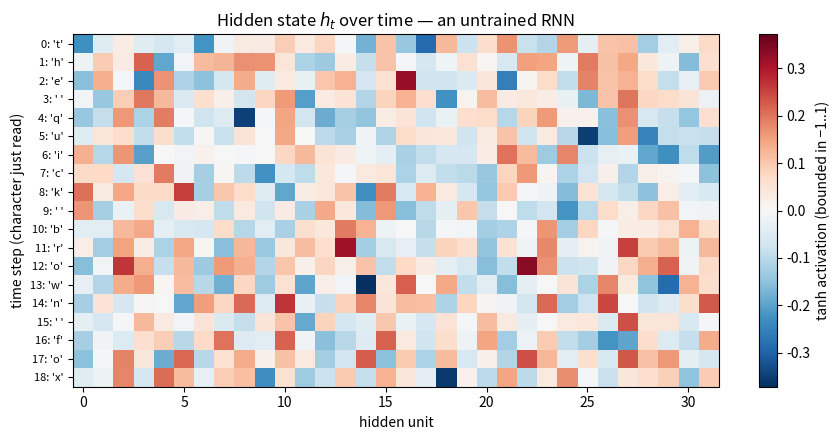
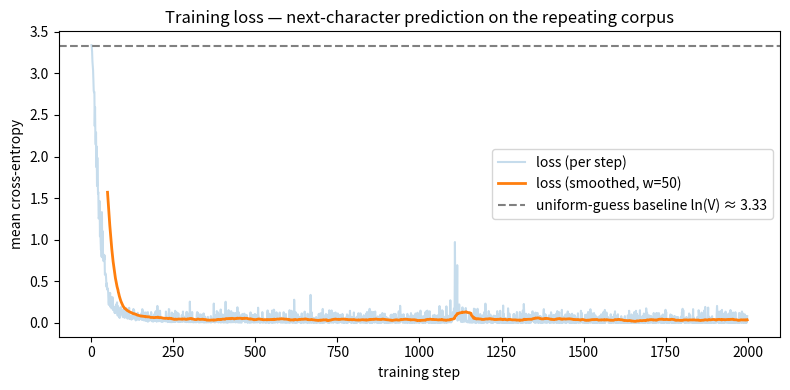

Source code (Python) for these figures, in order:
# ============================================================
# Config — every knob you might want to turn lives here
# ============================================================
import numpy as np
import matplotlib.pyplot as plt

SEED        = 42
HIDDEN_SIZE = 32      # number of units in the hidden state h_t
SEQ_LEN     = 25      # characters per training window
STEPS       = 2000    # training iterations
LR          = 0.01    # Adam learning rate
CLIP        = 5.0     # gradient-norm clipping threshold
REPEATS     = 10      # how many times the phrase repeats in the corpus

np.random.seed(SEED)

def one_hot(i, n):
    """One-hot vector of length n with a 1 at position i."""
    v = np.zeros(n)
    v[i] = 1.0
    return v

def softmax(logits):
    """Numerically stable softmax over a 1-D array of logits."""
    z = logits - np.max(logits)   # subtracting the max changes nothing mathematically
    e = np.exp(z)                 # but keeps exp() from overflowing
    return e / e.sum()

print(f"NumPy {np.__version__} — no deep-learning framework anywhere in sight.")

class RNNNumpy:
    """A single-layer vanilla RNN, implemented with nothing but NumPy.

        h_t = tanh(W_xh x_t + W_hh h_{t-1} + b_h)
        y_t = W_hy h_t + b_y          (logits over the vocabulary)
    """

    def __init__(self, vocab_size, hidden_size, seed=SEED):
        rng = np.random.default_rng(seed)
        self.vocab_size = vocab_size
        self.hidden_size = hidden_size
        self.W_xh = rng.standard_normal((hidden_size, vocab_size)) * 0.1  # input  -> hidden
        self.W_hh = rng.standard_normal((hidden_size, hidden_size)) * 0.1 # hidden -> hidden (the memory)
        self.W_hy = rng.standard_normal((vocab_size, hidden_size)) * 0.1  # hidden -> logits
        self.b_h = np.zeros(hidden_size)
        self.b_y = np.zeros(vocab_size)

    def forward(self, inputs, h0=None):
        """Run the recurrence over a sequence.

        inputs : list of one-hot vectors, one per time step
        h0     : initial hidden state (zeros if not given)

        Returns (hs, ys, cache):
          hs    : (T, hidden_size) array — the hidden state after each step
          ys    : (T, vocab_size) array  — the logits after each step
          cache : per-step (x_t, h_(t-1), h_t), needed later by backprop
        """
        h = np.zeros(self.hidden_size) if h0 is None else h0
        hs, ys, cache = [], [], []
        for x in inputs:
            h_prev = h
            h = np.tanh(self.W_xh @ x + self.W_hh @ h_prev + self.b_h)
            y = self.W_hy @ h + self.b_y
            hs.append(h)
            ys.append(y)
            cache.append((x, h_prev, h))
        return np.array(hs), np.array(ys), cache

    def params(self):
        """All trainable parameters, by name (the same dict the optimizer will update)."""
        return {"W_xh": self.W_xh, "W_hh": self.W_hh,
                "W_hy": self.W_hy, "b_h": self.b_h, "b_y": self.b_y}


# A quick look at the shapes, for a toy 10-character alphabet:
probe = RNNNumpy(vocab_size=10, hidden_size=HIDDEN_SIZE)
n_params = sum(p.size for p in probe.params().values())
for name, p in probe.params().items():
    print(f"{name:5s} {str(p.shape):10s}")
print(f"\nonly {n_params} parameters in total — weight sharing keeps it tiny")

demo_text = "the quick brown fox"
demo_chars = sorted(set(demo_text))
demo_stoi = {c: i for i, c in enumerate(demo_chars)}
demo_inputs = [one_hot(demo_stoi[c], len(demo_chars)) for c in demo_text]

demo_rnn = RNNNumpy(vocab_size=len(demo_chars), hidden_size=HIDDEN_SIZE, seed=0)
hs, ys, _ = demo_rnn.forward(demo_inputs)

vmax = np.abs(hs).max()
fig, ax = plt.subplots(figsize=(9, 4.5))
im = ax.imshow(hs, aspect="auto", cmap="RdBu_r", vmin=-vmax, vmax=vmax)
ax.set_yticks(range(len(demo_text)))
ax.set_yticklabels([f"{t}: '{c}'" for t, c in enumerate(demo_text)], fontsize=8)
ax.set_xlabel("hidden unit")
ax.set_ylabel("time step (character just read)")
ax.set_title("Hidden state $h_t$ over time — an untrained RNN")
fig.colorbar(im, ax=ax, label="tanh activation (bounded in −1..1)")
plt.tight_layout()
plt.show()

def loss_and_grads(rnn, xs, ys):
    """Forward pass + full backpropagation through time.

    xs : list of T one-hot input vectors
    ys : list of T target indices (the next character at each step)

    Returns (loss, grads) with grads keyed exactly like rnn.params().
    """
    T = len(xs)
    hs, logits, cache = rnn.forward(xs)

    # ---- forward: mean cross-entropy over timesteps ----
    loss, probs = 0.0, []
    for t in range(T):
        p = softmax(logits[t])
        probs.append(p)
        loss -= np.log(p[ys[t]] + 1e-12)
    loss /= T

    # ---- backward: sweep t = T-1 ... 0 ----
    grads = {k: np.zeros_like(p) for k, p in rnn.params().items()}
    dh_next = np.zeros(rnn.hidden_size)   # no future beyond the last step

    for t in reversed(range(T)):
        x, h_prev, h = cache[t]

        dy = probs[t].copy()              # d(softmax cross-entropy)/d(logits)
        dy[ys[t]] -= 1.0                  #   = p - onehot(target)
        dy /= T                           # the loss is the MEAN over t

        grads["W_hy"] += np.outer(dy, h)
        grads["b_y"] += dy

        dh = rnn.W_hy.T @ dy + dh_next    # gradient from y_t AND from h_{t+1}
        dz = dh * (1.0 - h * h)           # tanh'(z) = 1 - tanh(z)^2, and tanh(z) = h

        grads["W_xh"] += np.outer(dz, x)
        grads["W_hh"] += np.outer(dz, h_prev)
        grads["b_h"] += dz

        dh_next = rnn.W_hh.T @ dz         # passed one more step into the past

    return loss, grads

# Tiny config: vocab 5, hidden 4, seq 5 — small enough to check EVERY parameter.
V_TINY, H_TINY, T_TINY = 5, 4, 5
check_rng = np.random.default_rng(0)
tiny = RNNNumpy(vocab_size=V_TINY, hidden_size=H_TINY, seed=7)
seq = check_rng.integers(0, V_TINY, size=T_TINY + 1)
xs = [one_hot(i, V_TINY) for i in seq[:-1]]
ys = list(seq[1:])

_, analytic = loss_and_grads(tiny, xs, ys)

EPS = 1e-5
max_rel_err, worst = 0.0, None
for name, param in tiny.params().items():
    grad = analytic[name]
    it = np.nditer(param, flags=["multi_index"])
    while not it.finished:
        ix = it.multi_index
        old = param[ix]
        param[ix] = old + EPS
        loss_up, _ = loss_and_grads(tiny, xs, ys)
        param[ix] = old - EPS
        loss_dn, _ = loss_and_grads(tiny, xs, ys)
        param[ix] = old                        # restore exactly
        numeric = (loss_up - loss_dn) / (2 * EPS)
        rel = abs(numeric - grad[ix]) / max(1e-8, abs(numeric) + abs(grad[ix]))
        if rel > max_rel_err:
            max_rel_err, worst = rel, (name, ix)
        it.iternext()

n_checked = sum(p.size for p in tiny.params().values())
print(f"checked all {n_checked} parameters (central differences, eps = {EPS})")
print(f"max relative error: {max_rel_err:.3e}   worst at {worst}")
assert max_rel_err < 1e-5, "BPTT and finite differences disagree — the backprop is wrong!"
print("gradient check PASSED — the backprop derivation is correct")

phrase = "the quick brown fox jumps over the lazy dog. "
text = phrase * REPEATS

chars = sorted(set(text))
vocab_size = len(chars)
stoi = {c: i for i, c in enumerate(chars)}
itos = {i: c for c, i in stoi.items()}
data = [stoi[c] for c in text]   # the whole corpus as integer ids

print(f"corpus length : {len(text)} chars  ({REPEATS} repeats of a {len(phrase)}-char phrase)")
print(f"vocab size    : {vocab_size}")
print(f"vocab         : {''.join(chars)!r}")
print(f"first 90 chars: {text[:90]!r}")

class Adam:
    """A minimal Adam optimizer (Kingma & Ba, 2015) — the whole algorithm in ~15 lines."""

    def __init__(self, params, lr=LR, beta1=0.9, beta2=0.999, eps=1e-8):
        self.params, self.lr, self.b1, self.b2, self.eps = params, lr, beta1, beta2, eps
        self.m = {k: np.zeros_like(p) for k, p in params.items()}
        self.v = {k: np.zeros_like(p) for k, p in params.items()}
        self.t = 0

    def step(self, grads):
        self.t += 1
        for k, p in self.params.items():
            g = grads[k]
            self.m[k] = self.b1 * self.m[k] + (1 - self.b1) * g        # first moment (mean of grads)
            self.v[k] = self.b2 * self.v[k] + (1 - self.b2) * g * g    # second moment (mean of grads^2)
            m_hat = self.m[k] / (1 - self.b1 ** self.t)                # bias correction
            v_hat = self.v[k] / (1 - self.b2 ** self.t)
            p -= self.lr * m_hat / (np.sqrt(v_hat) + self.eps)


def clip_grads(grads, max_norm):
    """Rescale all gradients together if their global norm exceeds max_norm."""
    norm = np.sqrt(sum(np.sum(g * g) for g in grads.values()))
    if norm > max_norm:
        for k in grads:
            grads[k] *= max_norm / (norm + 1e-12)
    return norm


rnn = RNNNumpy(vocab_size, HIDDEN_SIZE, seed=SEED)
opt = Adam(rnn.params())          # params() returns REFERENCES, so Adam updates rnn in place
losses, norms = [], []

for step in range(STEPS):
    start = np.random.randint(0, len(data) - SEQ_LEN - 1)
    window = data[start : start + SEQ_LEN + 1]
    xs = [one_hot(i, vocab_size) for i in window[:-1]]
    targets = window[1:]                    # next-char prediction: shifted by one

    loss, grads = loss_and_grads(rnn, xs, targets)
    norms.append(clip_grads(grads, CLIP))
    opt.step(grads)
    losses.append(loss)

    if step % 400 == 0 or step == STEPS - 1:
        print(f"step {step:5d} | loss {loss:.4f} | grad norm {norms[-1]:8.3f}")

baseline = np.log(vocab_size)     # loss of an "always guess 1/V" predictor
smooth_w = 50
smoothed = np.convolve(losses, np.ones(smooth_w) / smooth_w, mode="valid")
fig, ax = plt.subplots(figsize=(8, 4))
ax.plot(losses, alpha=0.25, label="loss (per step)")
ax.plot(np.arange(smooth_w - 1, STEPS), smoothed, linewidth=2, label=f"loss (smoothed, w={smooth_w})")
ax.axhline(baseline, ls="--", color="gray", label=f"uniform-guess baseline ln(V) ≈ {baseline:.2f}")
ax.set_xlabel("training step")
ax.set_ylabel("mean cross-entropy")
ax.set_title("Training loss — next-character prediction on the repeating corpus")
ax.legend()
plt.tight_layout()
plt.show()

def sample(rnn, seed_char, n, temperature=1.0):
    """Generate n characters by feeding each prediction back as the next input.

    temperature < 1 sharpens the distribution (conservative, repetitive);
    temperature > 1 flattens it (more random, more mistakes).
    """
    x = one_hot(stoi[seed_char], vocab_size)
    h = np.zeros(rnn.hidden_size)
    out = seed_char
    for _ in range(n):
        h = np.tanh(rnn.W_xh @ x + rnn.W_hh @ h + rnn.b_h)
        p = softmax((rnn.W_hy @ h + rnn.b_y) / temperature)
        i = np.random.choice(vocab_size, p=p)
        out += itos[i]
        x = one_hot(i, vocab_size)
    return out


# BEFORE: a fresh net with the SAME seed = exactly the weights rnn started from.
untrained = RNNNumpy(vocab_size, HIDDEN_SIZE, seed=SEED)
print("BEFORE training (temperature 1.0):")
print(sample(untrained, "t", 120, temperature=1.0))
print()
print("AFTER training (temperature 0.8):")
print(sample(rnn, "t", 180, temperature=0.8))
